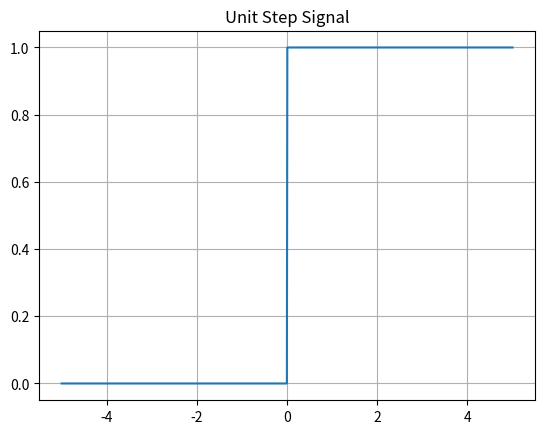

This figure's Python source:
import numpy as np
import matplotlib.pyplot as plt

t = np.linspace(-5, 5, 1000)
u = np.where(t >= 0, 1, 0)

plt.plot(t, u)
plt.title("Unit Step Signal")
plt.grid(True)
plt.show()
